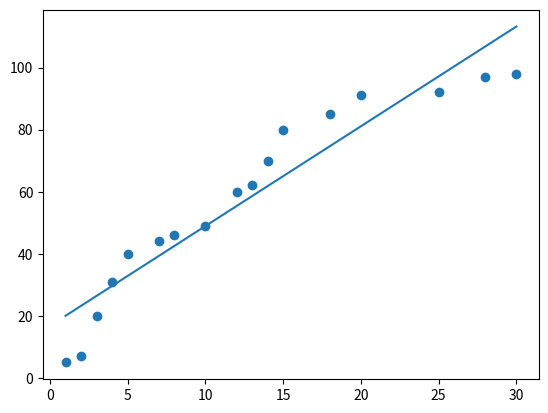

Write Python code to recreate this figure.
import numpy as np
import matplotlib.pyplot as plt

class Study(object):

    def __init__(self):
        self.W = np.random.rand(1, 1)
        self.b = np.random.rand(1)
        self.x_data = np.array([1, 2, 3, 4, 5, 7, 8, 10, 12, 13, 14, 15, 18, 20, 25, 28, 30]).reshape(-1, 1)
        self.t_data = np.array([5, 7, 20, 31, 40, 44, 46, 49, 60, 62, 70, 80, 85, 91, 92, 97, 98]).reshape(-1, 1)

    def loss_func(self, x, t):
        y = np.dot(x, self.W) + self.b
        return np.mean(np.power((t - y), 2))

    @staticmethod
    def numerical_derivative(f, x):
            # f : 미분하려고 하는 다변수 함수
            # x : 모든 변수를 포함하고 있는 ndarray
            delta_x = 1e-4
            # 미분한 결과를 저장할 ndarray
            derivative_x = np.zeros_like(x)

            # iterator를 이용해서 입력된변수 x들 각각에 대해 편미분 수행
            it = np.nditer(x, flags=['multi_index'])

            while not it.finished:
                idx = it.multi_index  # iterator의 현재 index를 tuple 형태로 추출

                # 현재 칸의 값을 잠시 저장
                tmp = x[idx]

                x[idx] = tmp + delta_x
                fx_plus_delta = f(x)  # f(x + delta_x)

                x[idx] = tmp - delta_x
                fx_minus_delta = f(x)  # f(x - delta_x)

                # 중앙치분방식
                derivative_x[idx] = (fx_plus_delta - fx_minus_delta) / (2 * delta_x)

                # 데이터 원상 복구
                x[idx] = tmp

                it.iternext()

            return derivative_x

        # 5. prediction
        # 학습종료 후 임의의 데이터에 대한 예측값을 알아오는 함수
    def predict(self, x):
        return np.dot(x, self.W) + self.b  # Hypothesis, Linear Regression Model

    def study(self):
        learning_rate = 0.0001
        x_data = self.x_data
        t_data = self.t_data
        f = lambda x: self.loss_func(x_data, t_data)
        # 7. 학습 진행
        # 반복해서 W와 b를 업데이트하며 학습 진행
        for step in range(90000):
            self.W = self.W - learning_rate * self.numerical_derivative(f, self.W)  # W의 편미분
            self.b = self.b - learning_rate * self.numerical_derivative(f, self.b)  # b의 편미분

            if step % 9000 == 0:
                print('W : {}, b : {}, loss : {}'.format(self.W, self.b, self.loss_func(x_data, t_data)))

        # 8. 학습종료 후 예측
        print(self.predict(19))  # [[77.86823633]]

        # 데이터의 분포를 scatter로 확인
        plt.scatter(x_data.ravel(), t_data.ravel())
        plt.plot(x_data.ravel(), np.dot(x_data, self.W) + self.b)  # 직선
        plt.show()

if __name__ == '__main__':
    Study().study()